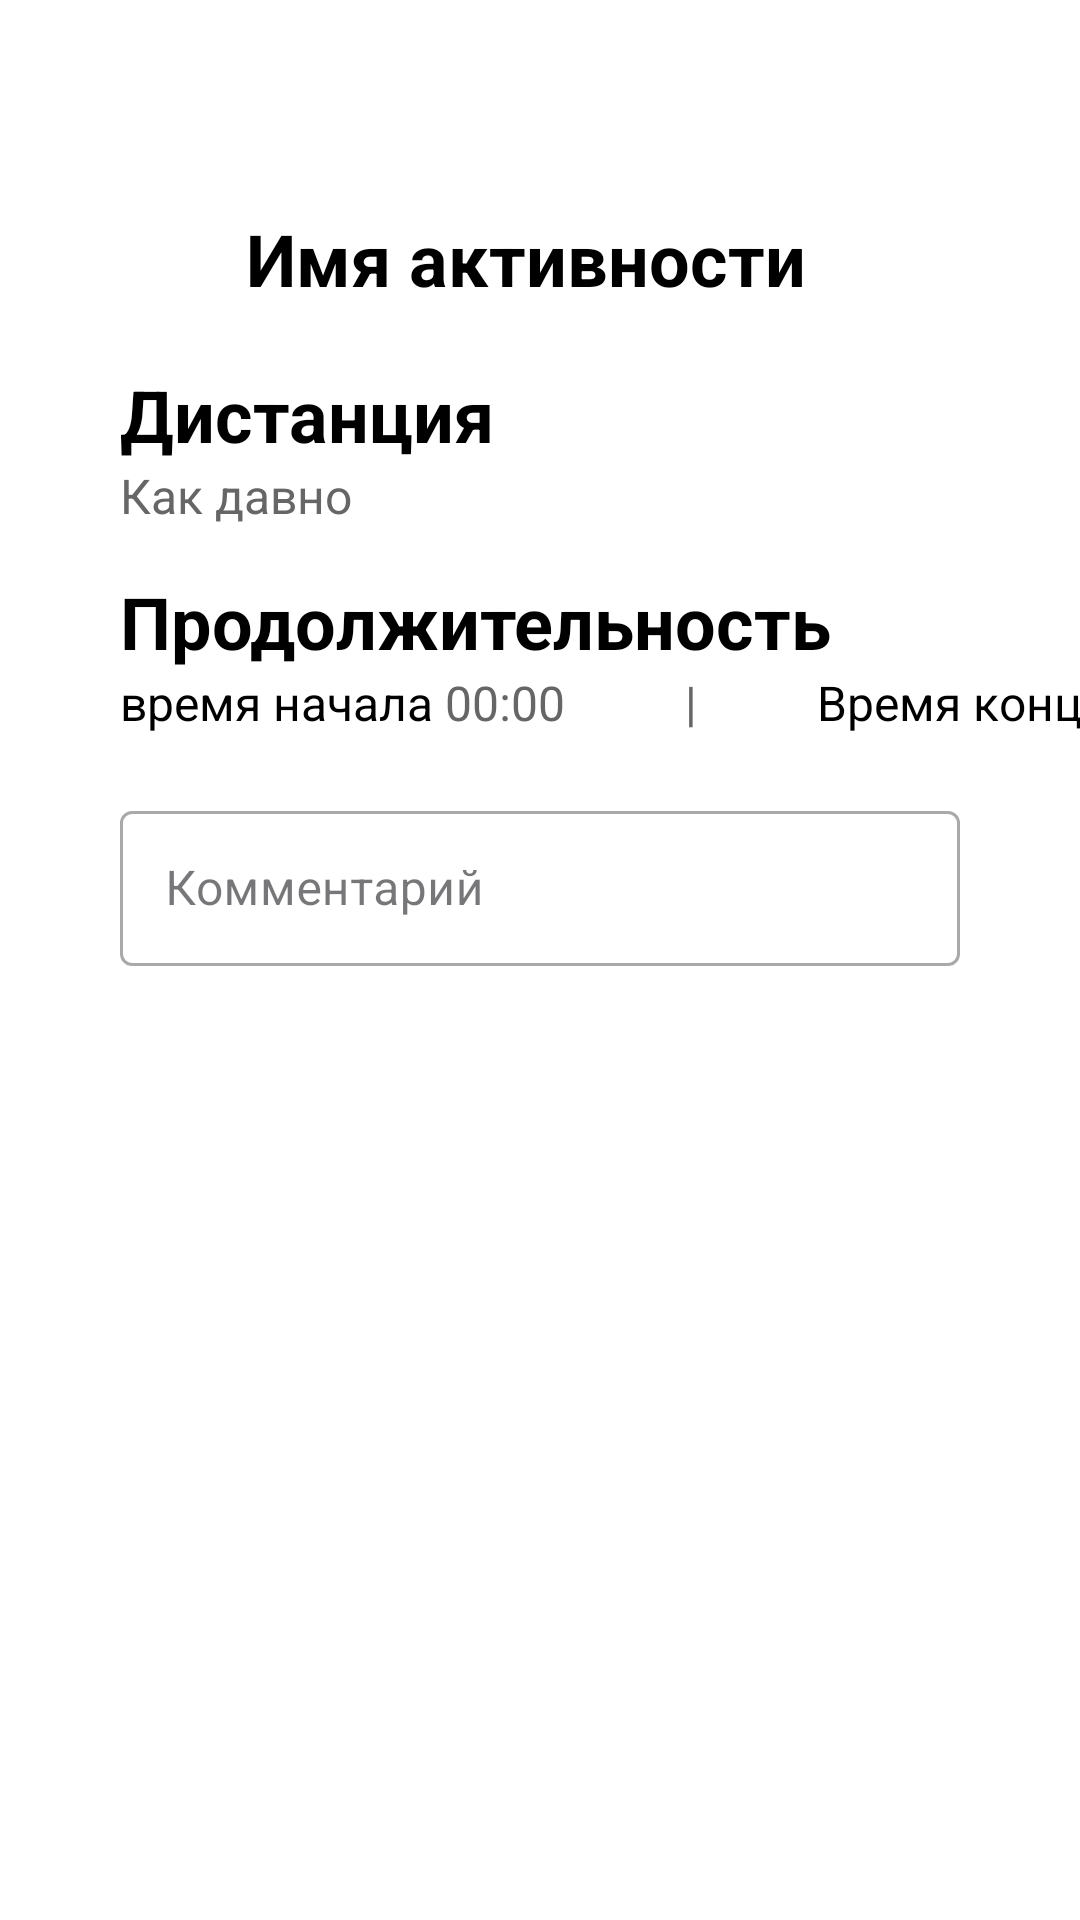

Here is an Android app screen rendered from its layout file. Give the layout XML and the strings, colors and styles it references.
<!-- AndroidManifest.xml: application theme Theme.AndroidLabs -->
<!-- res/layout/fragment_detailed_activity.xml -->
<?xml version="1.0" encoding="utf-8"?>
<androidx.constraintlayout.widget.ConstraintLayout
    xmlns:android="http://schemas.android.com/apk/res/android"
    xmlns:app="http://schemas.android.com/apk/res-auto"
    xmlns:tools="http://s chemas.android.com/tools"
    android:layout_width="match_parent"
    android:layout_height="match_parent"
    android:fitsSystemWindows="true"
    android:clickable="true"
    android:focusable="true"
    android:background="#FFFFFF">


    <ImageView
        android:id="@+id/icon_arrow"
        android:layout_width="32dp"
        android:layout_height="32dp"
        android:layout_marginTop="70dp"
        android:layout_marginStart="20dp"
        android:layout_marginEnd="20dp"
        app:layout_constraintStart_toStartOf="parent"
        app:layout_constraintTop_toTopOf="parent"
        android:src="@drawable/ic_arrow_back" />

    <TextView
        android:id="@+id/activity_type"
        android:layout_width="0dp"
        android:layout_height="32dp"
        android:layout_marginStart="30dp"
        android:layout_marginEnd="60dp"
        android:text="Имя активности"
        android:textColor="@color/black"
        android:textSize="24sp"
        android:textStyle="bold"
        app:layout_constraintTop_toTopOf="@id/icon_arrow"
        app:layout_constraintStart_toEndOf="@id/icon_arrow"/>



    <TextView
        android:id="@+id/distance"
        android:layout_width="0dp"
        android:layout_height="wrap_content"
        android:text="Дистанция"
        android:textColor="@color/black"
        android:textSize="24sp"
        android:textStyle="bold"
        android:layout_marginTop="20dp"
        android:layout_marginStart="40dp"
        app:layout_constraintTop_toBottomOf="@+id/icon_arrow"
        app:layout_constraintStart_toStartOf="parent"/>

    <TextView
        android:id="@+id/timestamp"
        android:layout_width="0dp"
        android:layout_height="wrap_content"
        android:text="Как давно"
        android:textColor="#666666"
        android:textSize="16sp"
        android:layout_marginStart="40dp"
        app:layout_constraintStart_toStartOf="parent"
        app:layout_constraintTop_toBottomOf="@+id/distance"/>

    <TextView
        android:id="@+id/time"
        android:layout_width="0dp"
        android:layout_height="wrap_content"
        android:text="Продолжительность"
        android:textColor="@color/black"
        android:textSize="24sp"
        android:textStyle="bold"
        android:layout_marginTop="15dp"
        android:layout_marginStart="40dp"
        app:layout_constraintTop_toBottomOf="@+id/timestamp"
        app:layout_constraintStart_toStartOf="parent"/>

    <TextView
        android:id="@+id/start"
        android:layout_width="0dp"
        android:layout_height="wrap_content"
        android:text="время начала"
        android:textColor="@color/black"
        android:textSize="16sp"
        android:layout_marginStart="40dp"
        app:layout_constraintStart_toStartOf="parent"
        app:layout_constraintTop_toBottomOf="@+id/time"/>

    <TextView
        android:id="@+id/start_time"
        android:layout_width="0dp"
        android:layout_height="wrap_content"
        android:text=" 00:00"
        android:textColor="#666666"
        android:textSize="16sp"
        app:layout_constraintStart_toEndOf="@id/start"
        app:layout_constraintTop_toTopOf="@id/start"
        app:layout_constraintBottom_toBottomOf="@id/start"/>

    <TextView
        android:id="@+id/devider"
        android:layout_width="0dp"
        android:layout_height="wrap_content"
        android:text="|"
        android:textColor="#666666"
        android:textSize="16sp"
        android:layout_marginStart="40dp"
        app:layout_constraintStart_toEndOf="@id/start_time"
        app:layout_constraintTop_toTopOf="@id/start"
        app:layout_constraintBottom_toBottomOf="@id/start"/>

    <TextView
        android:id="@+id/end"
        android:layout_width="0dp"
        android:layout_height="wrap_content"
        android:text="Время конца"
        android:textColor="@color/black"
        android:textSize="16sp"
        android:layout_marginStart="40dp"
        app:layout_constraintStart_toEndOf="@id/devider"
        app:layout_constraintTop_toTopOf="@id/start"
        app:layout_constraintTop_toBottomOf="@id/time"/>

    <TextView
        android:id="@+id/and_time"
        android:layout_width="0dp"
        android:layout_height="wrap_content"
        android:text=" 00:00"
        android:textColor="#666666"
        android:textSize="16sp"
        app:layout_constraintStart_toEndOf="@+id/end"
        app:layout_constraintTop_toTopOf="@+id/start"
        app:layout_constraintBottom_toBottomOf="@id/start"/>



    <com.google.android.material.textfield.TextInputLayout
        style="@style/Widget.MaterialComponents.TextInputLayout.OutlinedBox"
        android:id="@+id/login"
        android:layout_width="0dp"
        android:layout_marginTop="20dp"
        android:layout_marginBottom="10dp"
        android:layout_marginStart="40dp"
        android:layout_marginEnd="40dp"
        android:textSize="16sp"
        android:layout_height="wrap_content"
        app:layout_constraintEnd_toEndOf="parent"
        app:layout_constraintStart_toStartOf="parent"
        app:layout_constraintTop_toBottomOf="@+id/start">
        <com.google.android.material.textfield.TextInputEditText
            android:layout_width="match_parent"
            android:layout_height="wrap_content"
            android:padding="15dp"
            android:hint="Комментарий" />
    </com.google.android.material.textfield.TextInputLayout>



</androidx.constraintlayout.widget.ConstraintLayout>
<!-- resources referenced by this layout -->
<resources>
  <color name="black">#FF000000</color>
  <style name="Theme.AndroidLabs" parent="Base.Theme.Labs" />
  <style name="Base.Theme.Labs" parent="Theme.Material3.DayNight.NoActionBar">
          
          
      </style>
</resources>
